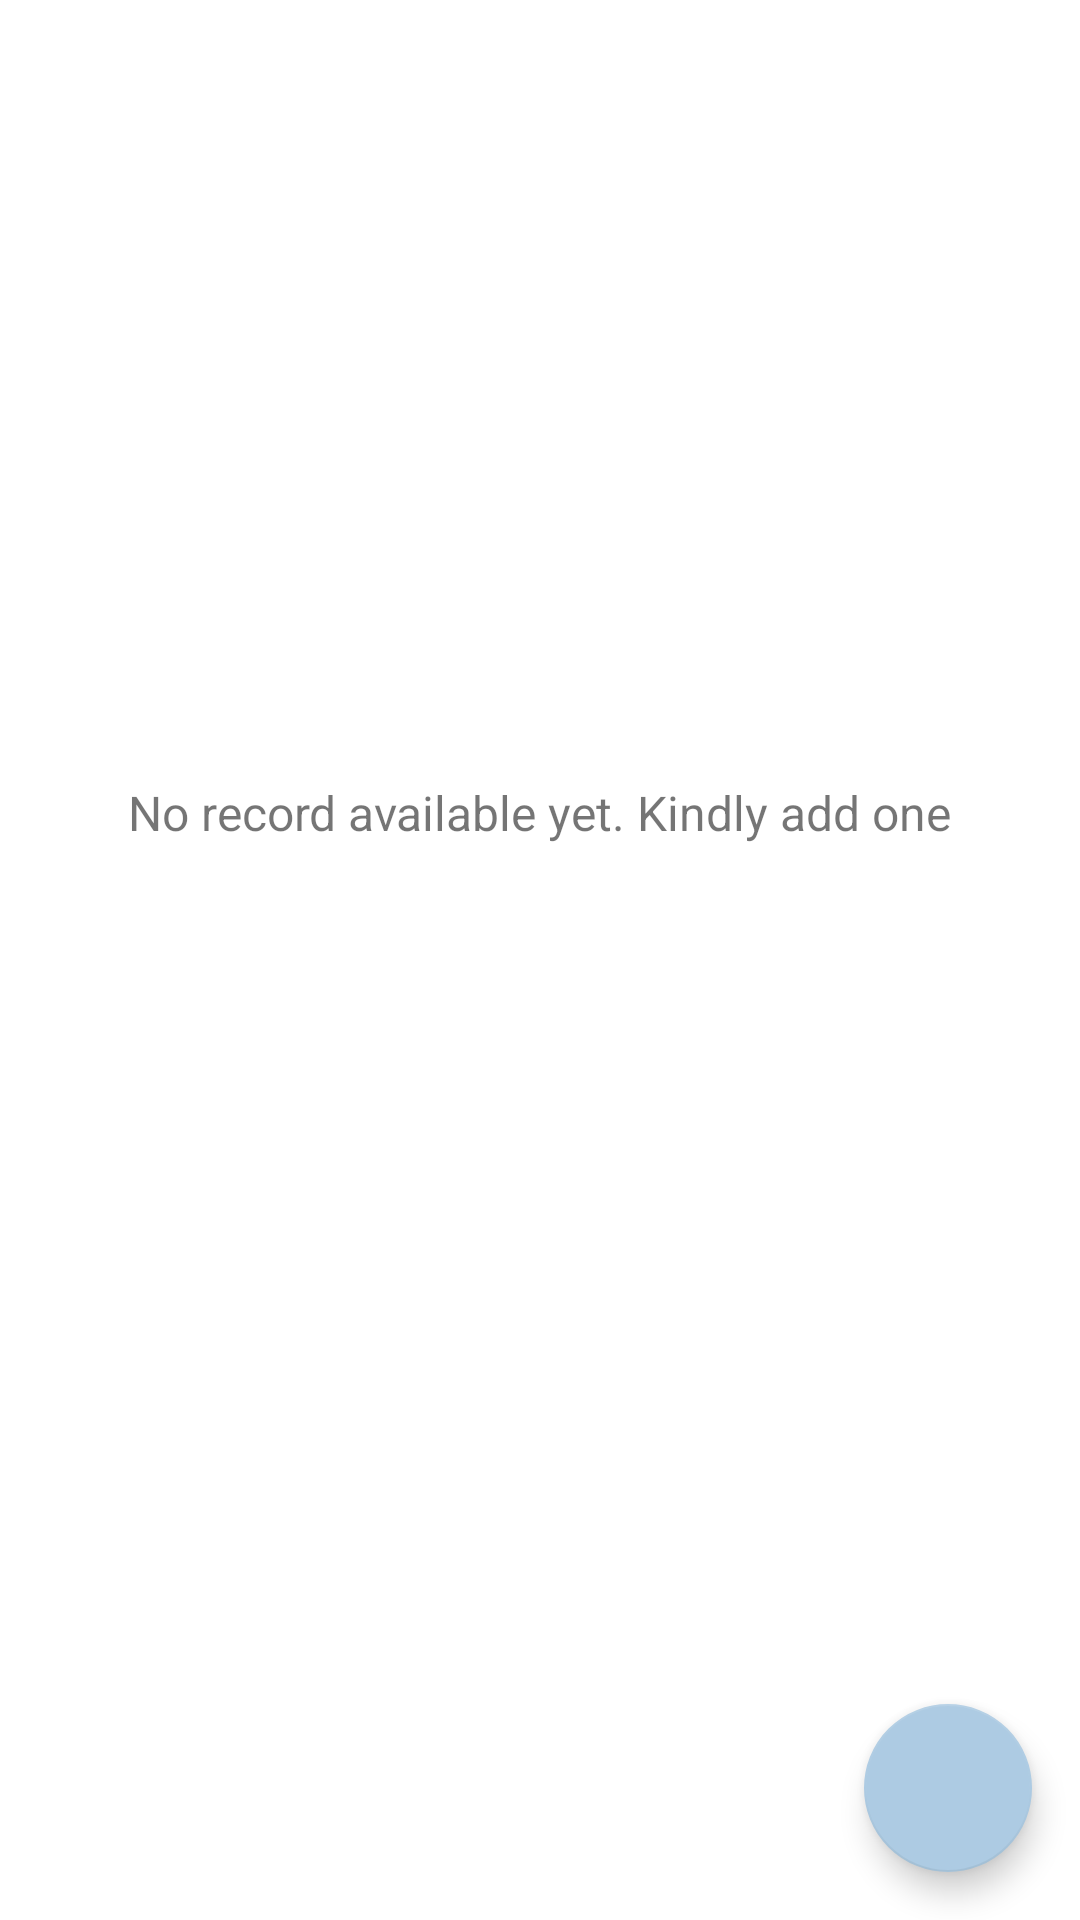

This screen was rendered from an Android layout file. Write that file and the resources it references.
<!-- AndroidManifest.xml: application theme Theme.Aida -->
<!-- res/layout/activity_main.xml -->
<?xml version="1.0" encoding="utf-8"?>
<layout xmlns:android="http://schemas.android.com/apk/res/android"
    xmlns:app="http://schemas.android.com/apk/res-auto"
    xmlns:tools="http://schemas.android.com/tools">

    <data>

    </data>

    <androidx.constraintlayout.widget.ConstraintLayout
        android:layout_width="match_parent"
        android:layout_height="match_parent"
        tools:context=".activity.MainActivity">

        <androidx.recyclerview.widget.RecyclerView
            android:id="@+id/rv_aida_drug"
            android:layout_width="match_parent"
            android:layout_height="match_parent"
            android:visibility="gone"
            tools:visibility="gone"
            />


        <androidx.appcompat.widget.AppCompatImageView
            android:id="@+id/iv_add"
            android:layout_width="75dp"
            android:layout_height="75dp"
            android:layout_marginTop="150dp"
            app:layout_constraintEnd_toEndOf="parent"
            app:layout_constraintHorizontal_bias="0.503"
            app:layout_constraintStart_toStartOf="parent"
            app:layout_constraintTop_toTopOf="parent"
            android:contentDescription="@string/image_content_description"
            app:srcCompat="@drawable/ic_baseline_add_24"
            android:visibility="visible"
            tools:visibility="visible"
            />

        <TextView
            android:id="@+id/tv_no_availtext"
            android:layout_width="wrap_content"
            android:layout_height="wrap_content"
            android:layout_marginTop="35dp"
            android:text="@string/no_record_available_text"
            android:textSize="@dimen/edit_text_text_size"
            app:layout_constraintHorizontal_bias="0.501"
            app:layout_constraintLeft_toLeftOf="parent"
            app:layout_constraintRight_toRightOf="parent"
            app:layout_constraintTop_toBottomOf="@+id/iv_add"
            android:visibility="visible"
            tools:visibility="visible"
            />

        <com.google.android.material.floatingactionbutton.FloatingActionButton
            android:id="@+id/fabAddHappyPlace"
            android:layout_width="wrap_content"
            android:layout_height="wrap_content"
            android:layout_gravity="bottom|end"
            android:layout_margin="@dimen/fab_margin"
            android:layout_marginEnd="50dp"
            android:layout_marginRight="50dp"
            android:layout_marginBottom="150dp"
            android:contentDescription="@string/image_content_description"
            app:layout_constraintBottom_toBottomOf="parent"
            app:layout_constraintEnd_toEndOf="parent"
            app:srcCompat="@drawable/ic_baseline_add_24" />


    </androidx.constraintlayout.widget.ConstraintLayout>
</layout>
<!-- resources referenced by this layout -->
<resources>
  <dimen name="edit_text_text_size">16sp</dimen>
  <dimen name="fab_margin">16dp</dimen>
  <string name="image_content_description">image</string>
  <string name="no_record_available_text">No record available yet. Kindly add one</string>
  <style name="Theme.Aida" parent="Theme.MaterialComponents.DayNight.DarkActionBar">
          
          <item name="colorPrimary">@color/purple_500</item>
          <item name="colorPrimaryVariant">@color/purple_700</item>
          <item name="colorOnPrimary">@color/white</item>
          
          <item name="colorSecondary">@color/teal_200</item>
          <item name="colorSecondaryVariant">@color/teal_700</item>
          <item name="colorOnSecondary">@color/black</item>
          
          <item name="android:statusBarColor" tools:targetApi="l">?attr/colorPrimaryVariant</item>
          
      </style>
  <color name="purple_500">#4b86b4</color>
  <color name="purple_700">#2a4d69</color>
  <color name="white">#FFFFFFFF</color>
  <color name="teal_200">#adcbe3</color>
  <color name="teal_700">#63ace5</color>
  <color name="black">#FF000000</color>
</resources>
